Dataset: brain_dataset (GitHub, jishwar710/stroke-detection-project). Classes: normal, stroke.

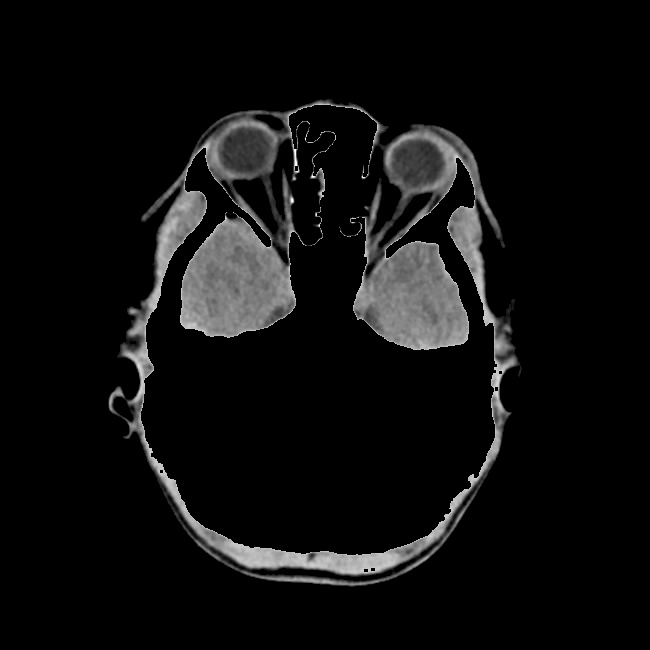
Label: stroke

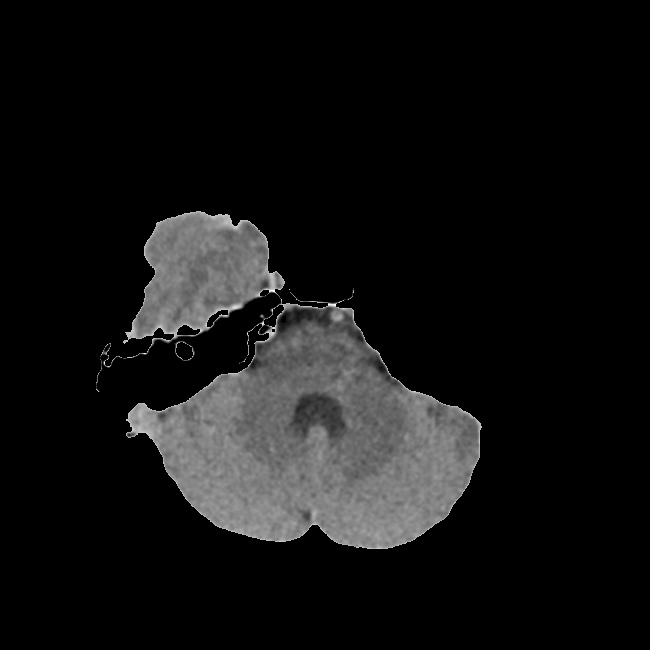
Label: normal

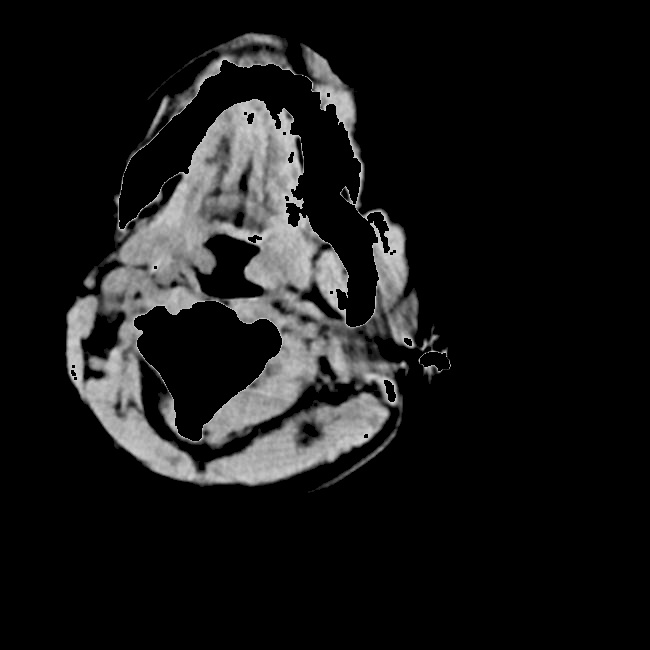
Label: normal

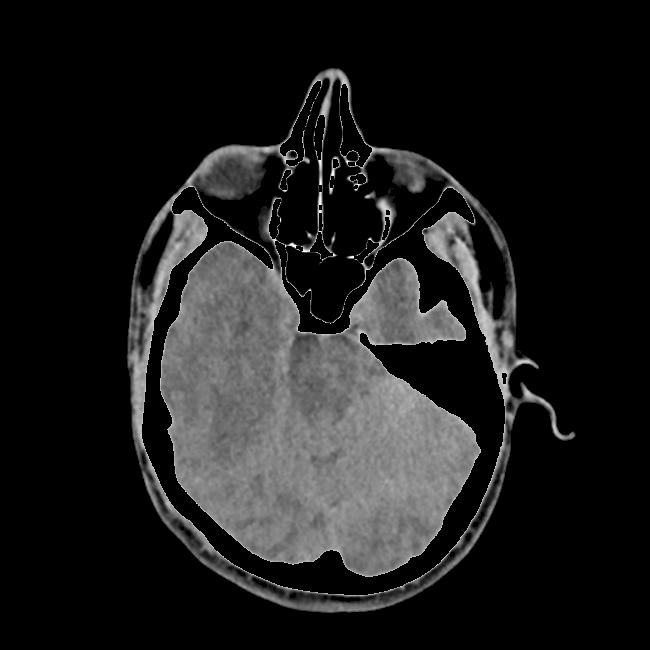
Label: stroke

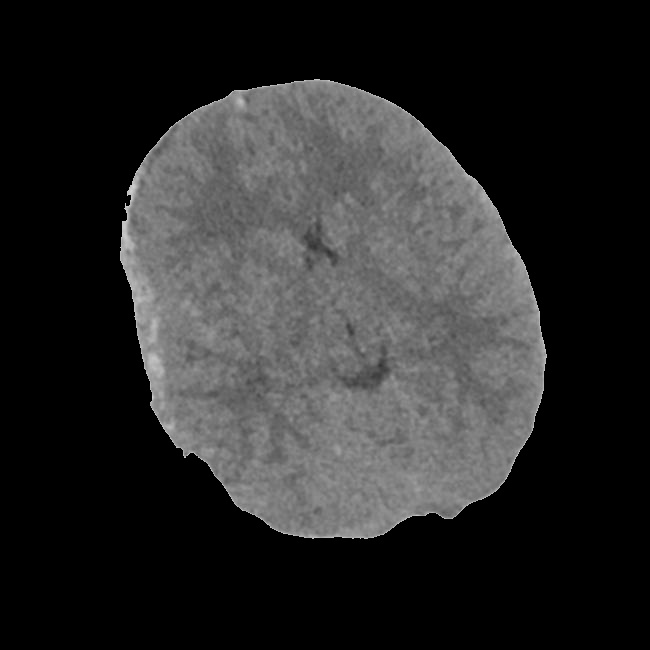
Label: stroke

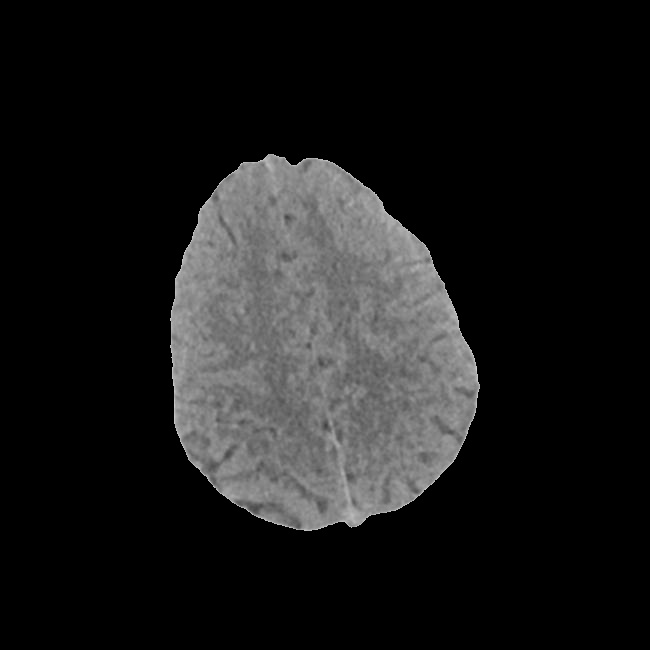
Label: normal
